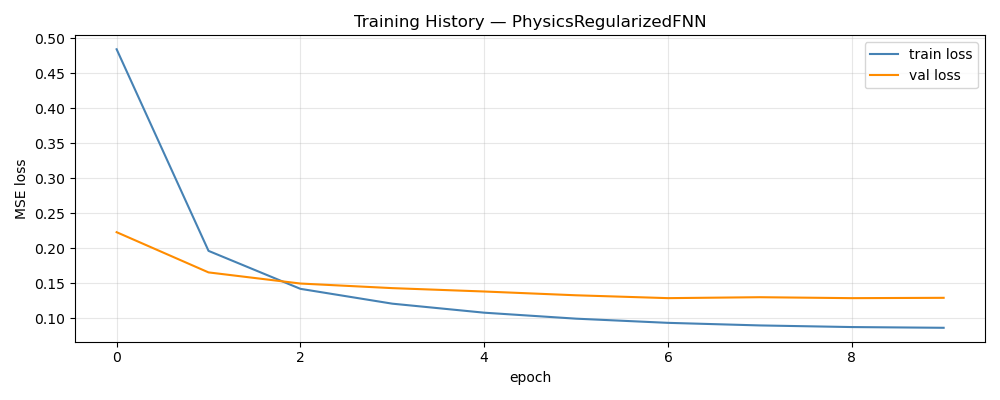

The data file committed next to this chart (first rows):
epoch, train_loss, val_loss, train_rmse, val_rmse
1, 0.4841, 0.223, 0.6455, 0.1121
2, 0.1963, 0.1656, 0.4135, 0.09432
3, 0.1421, 0.1497, 0.3496, 0.08967
4, 0.1209, 0.1431, 0.3202, 0.08744
5, 0.108, 0.1383, 0.301, 0.08574
6, 0.0995, 0.1329, 0.2874, 0.0842
7, 0.09353, 0.1288, 0.2774, 0.08272
8, 0.08985, 0.1301, 0.2712, 0.08279
9, 0.08752, 0.1288, 0.2672, 0.08251
10, 0.08647, 0.1293, 0.2653, 0.08235
